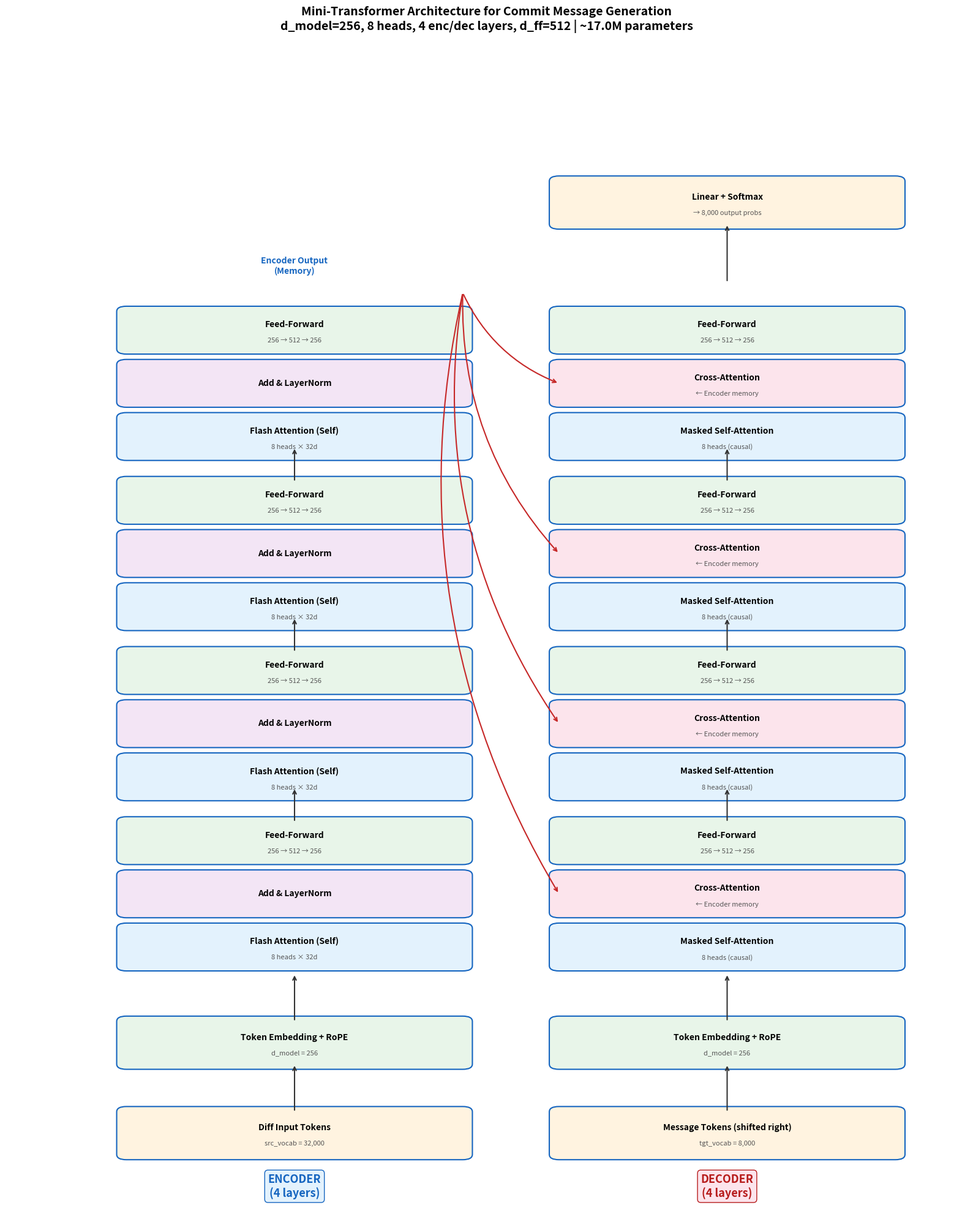

Reproduce this figure in Python.
"""
Generate clean model architecture diagram programmatically.
Creates publication-quality transformer architecture visualization for thesis.
"""
import matplotlib.pyplot as plt
import matplotlib.patches as mpatches
from matplotlib.patches import FancyBboxPatch


def plot_model_architecture(d_model: int = 256, num_heads: int = 8,
                              num_layers: int = 4, d_ff: int = 512,
                              src_vocab: int = 32000, tgt_vocab: int = 8000,
                              output: str = "model_architecture.png"):
    """
    Draw a clean transformer architecture diagram with your specific dimensions.
    
    Args:
        d_model: Model dimension (embedding size)
        num_heads: Number of attention heads
        num_layers: Number of encoder/decoder layers
        d_ff: Feed-forward dimension
        src_vocab: Source vocabulary size (diff tokens)
        tgt_vocab: Target vocabulary size (message tokens)
        output: Output file path
    """
    fig, ax = plt.subplots(figsize=(16, 20))
    ax.set_xlim(0, 10)
    ax.set_ylim(0, 22)
    ax.axis('off')
    
    def draw_box(ax, x, y, width, height, label, sublabel='', color='#E3F2FD', fontsize=10):
        box = FancyBboxPatch((x - width/2, y - height/2), width, height,
                              boxstyle="round,pad=0.1", facecolor=color,
                              edgecolor='#1565C0', linewidth=1.5)
        ax.add_patch(box)
        ax.text(x, y + (0.1 if sublabel else 0), label, ha='center', va='center',
                fontsize=fontsize, fontweight='bold')
        if sublabel:
            ax.text(x, y - 0.2, sublabel, ha='center', va='center',
                    fontsize=fontsize - 2, color='#555', style='italic')
    
    def draw_arrow(ax, x, y1, y2, color='#333'):
        ax.annotate('', xy=(x, y2), xytext=(x, y1),
                    arrowprops=dict(arrowstyle='->', color=color, lw=1.5))
    
    # ── ENCODER STACK (left) ──
    enc_x = 3.0
    draw_box(ax, enc_x, 1.5, 3.5, 0.8, 'Diff Input Tokens',
             f'src_vocab = {src_vocab:,}', color='#FFF3E0')
    draw_arrow(ax, enc_x, 1.9, 2.8)
    draw_box(ax, enc_x, 3.2, 3.5, 0.8,
             f'Token Embedding + RoPE',
             f'd_model = {d_model}', color='#E8F5E9')
    draw_arrow(ax, enc_x, 3.6, 4.5)
    
    for i in range(num_layers):
        y_base = 5.0 + i * 3.2
        draw_box(ax, enc_x, y_base, 3.5, 0.7, f'Flash Attention (Self)',
                 f'{num_heads} heads × {d_model // num_heads}d', color='#E3F2FD')
        draw_box(ax, enc_x, y_base + 1.0, 3.5, 0.7, 'Add & LayerNorm', color='#F3E5F5')
        draw_box(ax, enc_x, y_base + 2.0, 3.5, 0.7, 'Feed-Forward',
                 f'{d_model} → {d_ff} → {d_model}', color='#E8F5E9')
        if i < num_layers - 1:
            draw_arrow(ax, enc_x, y_base + 2.35, y_base + 3.0)
    
    enc_top = 5.0 + num_layers * 3.2
    ax.text(enc_x, enc_top, 'Encoder Output\n(Memory)', ha='center', va='center',
            fontsize=10, fontweight='bold', color='#1565C0')
    
    # ── DECODER STACK (right) ──
    dec_x = 7.5
    draw_box(ax, dec_x, 1.5, 3.5, 0.8, 'Message Tokens (shifted right)',
             f'tgt_vocab = {tgt_vocab:,}', color='#FFF3E0')
    draw_arrow(ax, dec_x, 1.9, 2.8)
    draw_box(ax, dec_x, 3.2, 3.5, 0.8,
             f'Token Embedding + RoPE',
             f'd_model = {d_model}', color='#E8F5E9')
    draw_arrow(ax, dec_x, 3.6, 4.5)
    
    for i in range(num_layers):
        y_base = 5.0 + i * 3.2
        draw_box(ax, dec_x, y_base, 3.5, 0.7, 'Masked Self-Attention',
                 f'{num_heads} heads (causal)', color='#E3F2FD')
        draw_box(ax, dec_x, y_base + 1.0, 3.5, 0.7, 'Cross-Attention',
                 '← Encoder memory', color='#FCE4EC')
        draw_box(ax, dec_x, y_base + 2.0, 3.5, 0.7, 'Feed-Forward',
                 f'{d_model} → {d_ff} → {d_model}', color='#E8F5E9')
        # Cross-attention arrow from encoder
        ax.annotate('', xy=(dec_x - 1.75, y_base + 1.0), xytext=(enc_x + 1.75, enc_top - 0.5),
                    arrowprops=dict(arrowstyle='->', color='#C62828', lw=1.5,
                                   connectionstyle=f'arc3,rad=0.2'))
        if i < num_layers - 1:
            draw_arrow(ax, dec_x, y_base + 2.35, y_base + 3.0)
    
    dec_top = enc_top
    draw_arrow(ax, dec_x, dec_top - 0.3, dec_top + 0.8)
    draw_box(ax, dec_x, dec_top + 1.2, 3.5, 0.8,
             'Linear + Softmax',
             f'→ {tgt_vocab:,} output probs', color='#FFF3E0')
    
    # Titles and labels
    ax.text(enc_x, 0.5, f'ENCODER\n({num_layers} layers)', ha='center', va='center',
            fontsize=13, fontweight='bold', color='#1565C0',
            bbox=dict(boxstyle='round', facecolor='#E3F2FD', edgecolor='#1565C0'))
    ax.text(dec_x, 0.5, f'DECODER\n({num_layers} layers)', ha='center', va='center',
            fontsize=13, fontweight='bold', color='#B71C1C',
            bbox=dict(boxstyle='round', facecolor='#FCE4EC', edgecolor='#B71C1C'))
    
    # Model stats
    total_params = sum([
        src_vocab * d_model,  # encoder embedding
        tgt_vocab * d_model,  # decoder embedding
        num_layers * (4 * d_model**2 + 2 * d_model * d_ff),  # encoder layers
        num_layers * (6 * d_model**2 + 2 * d_model * d_ff),  # decoder layers (3 attn + FFN)
        tgt_vocab * d_model   # output projection
    ])
    
    ax.set_title(
        f'Mini-Transformer Architecture for Commit Message Generation\n'
        f'd_model={d_model}, {num_heads} heads, {num_layers} enc/dec layers, '
        f'd_ff={d_ff} | ~{total_params/1e6:.1f}M parameters',
        fontsize=14, fontweight='bold', pad=15
    )
    
    plt.tight_layout()
    plt.savefig(output, dpi=150, bbox_inches='tight')
    plt.close()
    print(f"Saved: {output}")


if __name__ == "__main__":
    import argparse
    
    parser = argparse.ArgumentParser(description="Generate model architecture diagram")
    parser.add_argument("--d-model", type=int, default=256, help="Model dimension")
    parser.add_argument("--num-heads", type=int, default=8, help="Number of attention heads")
    parser.add_argument("--num-layers", type=int, default=4, help="Number of encoder/decoder layers")
    parser.add_argument("--d-ff", type=int, default=512, help="Feed-forward dimension")
    parser.add_argument("--src-vocab", type=int, default=32000, help="Source vocabulary size")
    parser.add_argument("--tgt-vocab", type=int, default=8000, help="Target vocabulary size")
    parser.add_argument("--output", default="./model_architecture.png", help="Output file path")
    args = parser.parse_args()
    
    plot_model_architecture(
        d_model=args.d_model,
        num_heads=args.num_heads,
        num_layers=args.num_layers,
        d_ff=args.d_ff,
        src_vocab=args.src_vocab,
        tgt_vocab=args.tgt_vocab,
        output=args.output
    )
